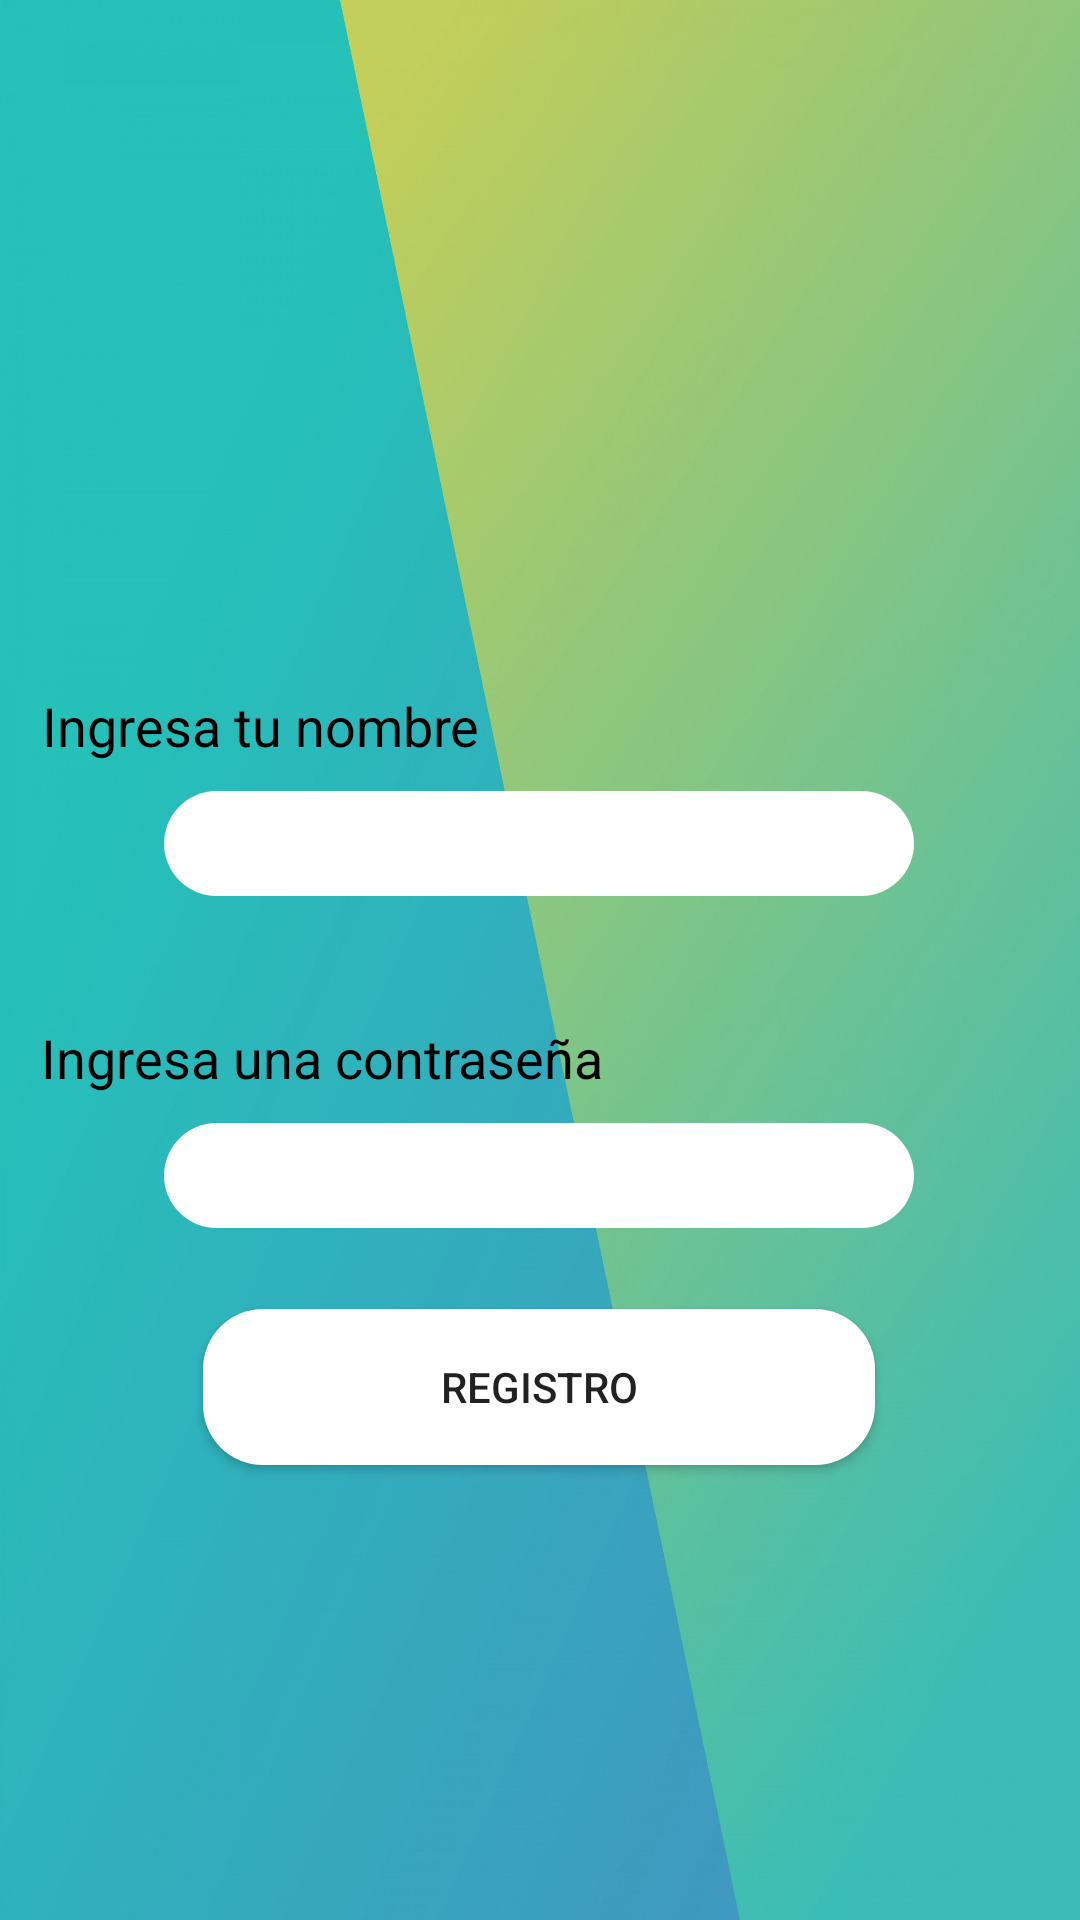

This screen was rendered from an Android layout file. Write that file and the resources it references.
<!-- AndroidManifest.xml: application theme AppTheme -->
<!-- res/layout/activity_registro.xml -->
<?xml version="1.0" encoding="utf-8"?>
<androidx.constraintlayout.widget.ConstraintLayout xmlns:android="http://schemas.android.com/apk/res/android"
    xmlns:app="http://schemas.android.com/apk/res-auto"
    xmlns:tools="http://schemas.android.com/tools"
    android:layout_width="match_parent"
    android:layout_height="match_parent"
    android:background="@drawable/fondo4"
    tools:context=".registro">


    <EditText
        android:id="@+id/usunuevo"
        android:layout_width="250dp"
        android:layout_height="35dp"
        android:background="@drawable/borde_redondeado"
        android:ems="10"
        android:inputType="textPersonName"
        android:paddingStart="20dp"
        app:layout_constraintBottom_toBottomOf="parent"
        app:layout_constraintEnd_toEndOf="parent"
        app:layout_constraintHorizontal_bias="0.496"
        app:layout_constraintStart_toStartOf="parent"
        app:layout_constraintTop_toTopOf="parent"
        app:layout_constraintVertical_bias="0.436" />

    <Button
        android:id="@+id/button"
        android:layout_width="224dp"
        android:layout_height="52dp"
        android:background="@drawable/botonredondeado"
        android:text="Registro"
        app:layout_constraintBottom_toBottomOf="parent"
        app:layout_constraintEnd_toEndOf="parent"
        app:layout_constraintHorizontal_bias="0.497"
        app:layout_constraintStart_toStartOf="parent"
        app:layout_constraintTop_toBottomOf="@+id/pasnew"
        app:layout_constraintVertical_bias="0.151" />

    <TextView
        android:id="@+id/textView8"
        android:layout_width="wrap_content"
        android:layout_height="wrap_content"
        android:text="Ingresa una contraseña"
        android:textColor="#000000"
        android:textSize="18sp"
        app:layout_constraintBottom_toBottomOf="parent"
        app:layout_constraintEnd_toEndOf="parent"
        app:layout_constraintHorizontal_bias="0.079"
        app:layout_constraintStart_toStartOf="parent"
        app:layout_constraintTop_toTopOf="parent"
        app:layout_constraintVertical_bias="0.553" />

    <ImageView
        android:id="@+id/imageView3"
        android:layout_width="186dp"
        android:layout_height="156dp"
        app:layout_constraintBottom_toTopOf="@+id/usunuevo"
        app:layout_constraintEnd_toEndOf="parent"
        app:layout_constraintHorizontal_bias="0.497"
        app:layout_constraintStart_toStartOf="parent"
        app:layout_constraintTop_toTopOf="parent"
        app:layout_constraintVertical_bias="0.362"
        app:srcCompat="@drawable/registro" />

    <EditText
        android:id="@+id/pasnew"
        android:layout_width="250dp"
        android:layout_height="35dp"
        android:background="@drawable/borde_redondeado"
        android:ems="10"
        android:inputType="textPassword"
        android:paddingStart="20dp"
        app:layout_constraintBottom_toBottomOf="parent"
        app:layout_constraintEnd_toEndOf="parent"
        app:layout_constraintHorizontal_bias="0.496"
        app:layout_constraintStart_toStartOf="parent"
        app:layout_constraintTop_toBottomOf="@+id/usunuevo"
        app:layout_constraintVertical_bias="0.247" />

    <TextView
        android:id="@+id/textView5"
        android:layout_width="wrap_content"
        android:layout_height="wrap_content"
        android:text="Ingresa tu nombre"
        android:textColor="#000000"
        android:textSize="18sp"
        app:layout_constraintBottom_toBottomOf="parent"
        app:layout_constraintEnd_toEndOf="parent"
        app:layout_constraintHorizontal_bias="0.065"
        app:layout_constraintStart_toStartOf="parent"
        app:layout_constraintTop_toTopOf="parent"
        app:layout_constraintVertical_bias="0.373" />

</androidx.constraintlayout.widget.ConstraintLayout>
<!-- resources referenced by this layout -->
<resources>
  <!-- drawable borde_redondeado (drawable) -->
  <shape xmlns:android="http://schemas.android.com/apk/res/android">
      <solid android:color="#FFFFFF" /> 
      <corners android:radius="20dp" /> 
  </shape>
  <!-- drawable botonredondeado (drawable) -->
  <shape xmlns:android="http://schemas.android.com/apk/res/android">
      <solid android:color="#FFFFFF"/> 
      <corners android:radius="20dp"/> 
     
  </shape>
  <!-- drawable fondo4: jpeg bitmap (drawable, 149745 bytes) -->
  <style name="AppTheme" parent="Theme.AppCompat.Light.DarkActionBar">
          
  
          <item name="colorPrimary">@color/colorPrimary</item>
          <item name="colorPrimaryDark">@color/colorPrimaryDark</item>
          <item name="colorAccent">@color/colorAccent</item>
      </style>
  <!-- not gathered from this repository: default colours our renderer supplied (Android Studio template values) -->
  <color name="colorPrimary">#FF6200EE</color>
  <color name="colorPrimaryDark">#FF3700B3</color>
  <color name="colorAccent">#FF03DAC5</color>
</resources>
